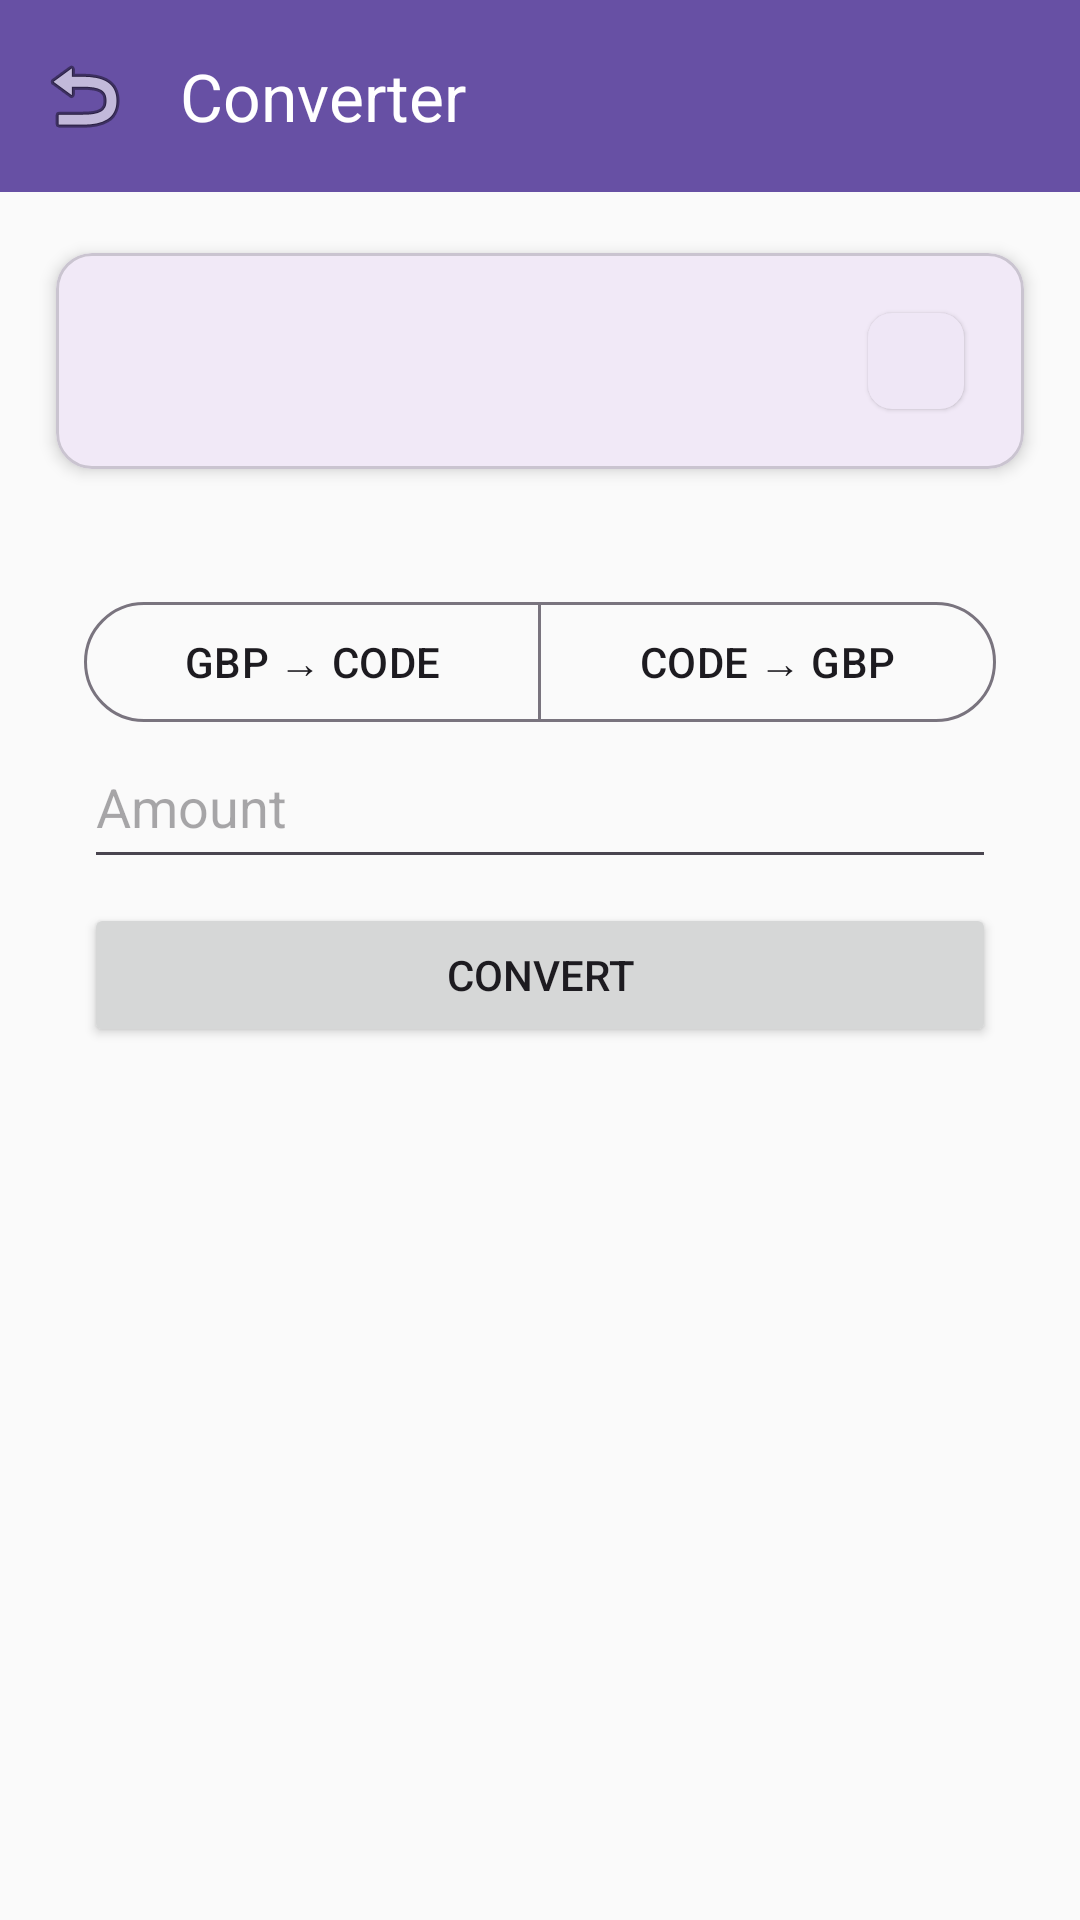

This screen was rendered from an Android layout file. Write that file and the resources it references.
<!-- AndroidManifest.xml: application theme Theme.S1032688 -->
<!-- res/layout/activity_converter.xml -->
<?xml version="1.0" encoding="utf-8"?>
<LinearLayout xmlns:android="http://schemas.android.com/apk/res/android"
    xmlns:app="http://schemas.android.com/apk/res-auto"
    android:orientation="vertical"
    android:layout_width="match_parent"
    android:layout_height="match_parent"
    android:background="#FAFAFA">

    <com.google.android.material.appbar.MaterialToolbar
        android:id="@+id/toolbar"
        android:layout_width="match_parent"
        android:layout_height="wrap_content"
        android:background="?attr/colorPrimary"
        android:theme="@style/ThemeOverlay.Material3.Dark.ActionBar"
        app:title="@string/title_converter"
        app:navigationIcon="@android:drawable/ic_menu_revert" />

    <com.google.android.material.card.MaterialCardView
        android:layout_width="match_parent"
        android:layout_height="wrap_content"
        android:layout_margin="12dp"
        app:cardUseCompatPadding="true"
        app:cardCornerRadius="12dp"
        app:cardElevation="3dp">

        <LinearLayout
            android:orientation="horizontal"
            android:padding="12dp"
            android:layout_width="match_parent"
            android:layout_height="wrap_content">

            <ImageView
                android:id="@+id/flag"
                android:layout_width="48dp"
                android:layout_height="32dp"
                android:layout_gravity="center_vertical"
                android:layout_marginEnd="12dp"
                android:contentDescription="@string/cd_flag"
                android:src="@android:color/transparent" />

            <LinearLayout
                android:orientation="vertical"
                android:layout_width="0dp"
                android:layout_height="wrap_content"
                android:layout_weight="1">
                <TextView
                    android:id="@+id/title"
                    android:textStyle="bold"
                    android:textSize="18sp"
                    android:layout_width="wrap_content"
                    android:layout_height="wrap_content"/>
                <TextView
                    android:id="@+id/rate"
                    android:layout_marginTop="4dp"
                    android:layout_width="wrap_content"
                    android:layout_height="wrap_content"/>
            </LinearLayout>

            <com.google.android.material.chip.Chip
                android:id="@+id/rateChip"
                style="@style/Widget.Material3.Chip.Assist.Elevated"
                android:layout_width="wrap_content"
                android:layout_height="wrap_content"
                android:layout_gravity="center_vertical"
                android:text=""
                android:clickable="false"
                android:checkable="false"
                android:contentDescription="@string/cd_rate_chip"/>
        </LinearLayout>
    </com.google.android.material.card.MaterialCardView>

    <LinearLayout
        android:layout_width="match_parent"
        android:layout_height="266dp"
        android:layout_marginStart="12dp"
        android:layout_marginEnd="12dp"
        android:orientation="vertical"
        android:padding="16dp">

        <com.google.android.material.button.MaterialButtonToggleGroup
            android:id="@+id/dirToggle"
            android:layout_width="match_parent"
            android:layout_height="wrap_content"
            android:layout_marginTop="4dp"
            app:selectionRequired="true"
            app:singleSelection="true">

            <com.google.android.material.button.MaterialButton
                android:id="@+id/btnGbpToCode"
                style="@style/Widget.Material3.Button.OutlinedButton"
                android:layout_width="0dp"
                android:layout_height="wrap_content"
                android:layout_weight="1"
                android:checked="true"
                android:text="GBP → CODE" />

            <com.google.android.material.button.MaterialButton
                android:id="@+id/btnCodeToGbp"
                style="@style/Widget.Material3.Button.OutlinedButton"
                android:layout_width="0dp"
                android:layout_height="wrap_content"
                android:layout_weight="1"
                android:text="CODE → GBP" />
        </com.google.android.material.button.MaterialButtonToggleGroup>

        <EditText
            android:id="@+id/amount"
            android:layout_width="match_parent"
            android:layout_height="wrap_content"
            android:hint="@string/hint_amount"
            android:importantForAutofill="no"
            android:inputType="numberDecimal"
            android:minHeight="48dp"
            android:paddingTop="12dp"
            android:paddingBottom="12dp"
            android:textColor="@android:color/black" />

        <Button
            android:id="@+id/convert"
            android:layout_width="match_parent"
            android:layout_height="wrap_content"
            android:layout_marginTop="8dp"
            android:text="@string/action_convert" />

        <TextView
            android:id="@+id/result"
            android:layout_width="wrap_content"
            android:layout_height="wrap_content"
            android:layout_marginTop="12dp"
            android:textSize="16sp" />
    </LinearLayout>

</LinearLayout>
<!-- resources referenced by this layout -->
<resources>
  <string name="action_convert">Convert</string>
  <string name="cd_flag">Currency flag</string>
  <string name="cd_rate_chip">Rate category: %1$s</string>
  <string name="hint_amount">Amount</string>
  <string name="title_converter">Converter</string>
  <style name="Theme.S1032688" parent="Base.Theme.S1032688" />
  <style name="Base.Theme.S1032688" parent="Theme.Material3.DayNight.NoActionBar">
          
          
      </style>
</resources>
